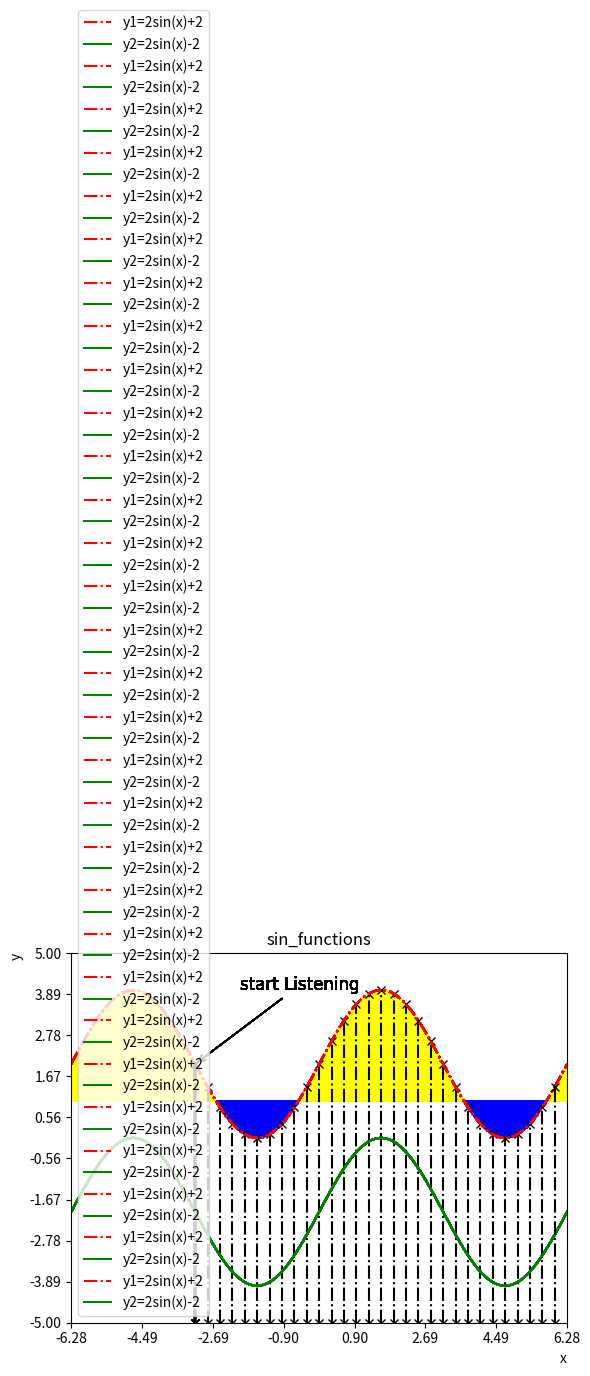

Reproduce this figure in Python.
# plt.fill_between(x, y1, y2, where， color, alpha)
#
# 参数：
# x: x轴坐标值，为一个list
# y1: 第一条曲线对应的函数值，为x对应的函数值list
# y2: 第二条曲线对应的函数值，为x对应的函数值list
# where: 条件表达式，用于判断某个区间内是否进行填充，如果判断为True，则进行填充，否则不填充
# color: 填充区域的颜色
# alpha: 填充区域的透明度，1表示不透明，0表示完全透明

import numpy as np
import matplotlib.pyplot as plt
import time

for i in range(-10, 20, 1):
    x = np.linspace(start=-np.pi * 2,
                    stop=np.pi * 2,
                    num=1024,
                    endpoint=True)
    y1 = np.sin(x) * 2 + 2
    y2 = np.sin(x) * 2 - 2
    plt.plot(x, y1,
             'r-.',
             label='y1=2sin(x)+2')
    plt.plot(x, y2,
             'g-',
             label='y2=2sin(x)-2')
    plt.fill_between(x=x,
                     y1=1,
                     y2=y1,
                     where=y1 > 1,
                     color='yellow',
                     alpha=0.25)
    plt.fill_between(x=x,
                     y1=1,
                     y2=y1,
                     where=y1 < 1,
                     color='blue',
                     alpha=0.25)
    plt.legend()
    plt.title('sin_functions')
    plt.xlim(-2 * np.pi, 2 * np.pi)
    plt.ylim(-5, 5)
    plt.xlabel('x',
               loc='right')
    plt.ylabel('y',
               loc='top')
    plt.xticks(np.linspace(-2 * np.pi, 2 * np.pi, 8, endpoint=True))
    plt.yticks(np.linspace(-5, 5, 10, endpoint=True))

    plt.annotate("start Listening",
                 xy=(-1 * np.pi, np.sin(-1 * np.pi) * 2 + 2),
                 xytext=(-2, 4),
                 color='black',
                 fontsize=12,
                 fontfamily='consolas',
                 arrowprops=dict(arrowstyle='->')
                 )
    plt.plot(np.array([-1 * np.pi, -1 * np.pi]), np.array([-5, np.sin(-1 * np.pi) * 2 + 2]),
             'kx-.')
    plt.plot(np.array([i*0.1*np.pi, i*0.1*np.pi]), np.array([-5, np.sin(i*0.1*np.pi)*2 + 2]),
         'kx-.')
    time.sleep(0.05)
    plt.show()

